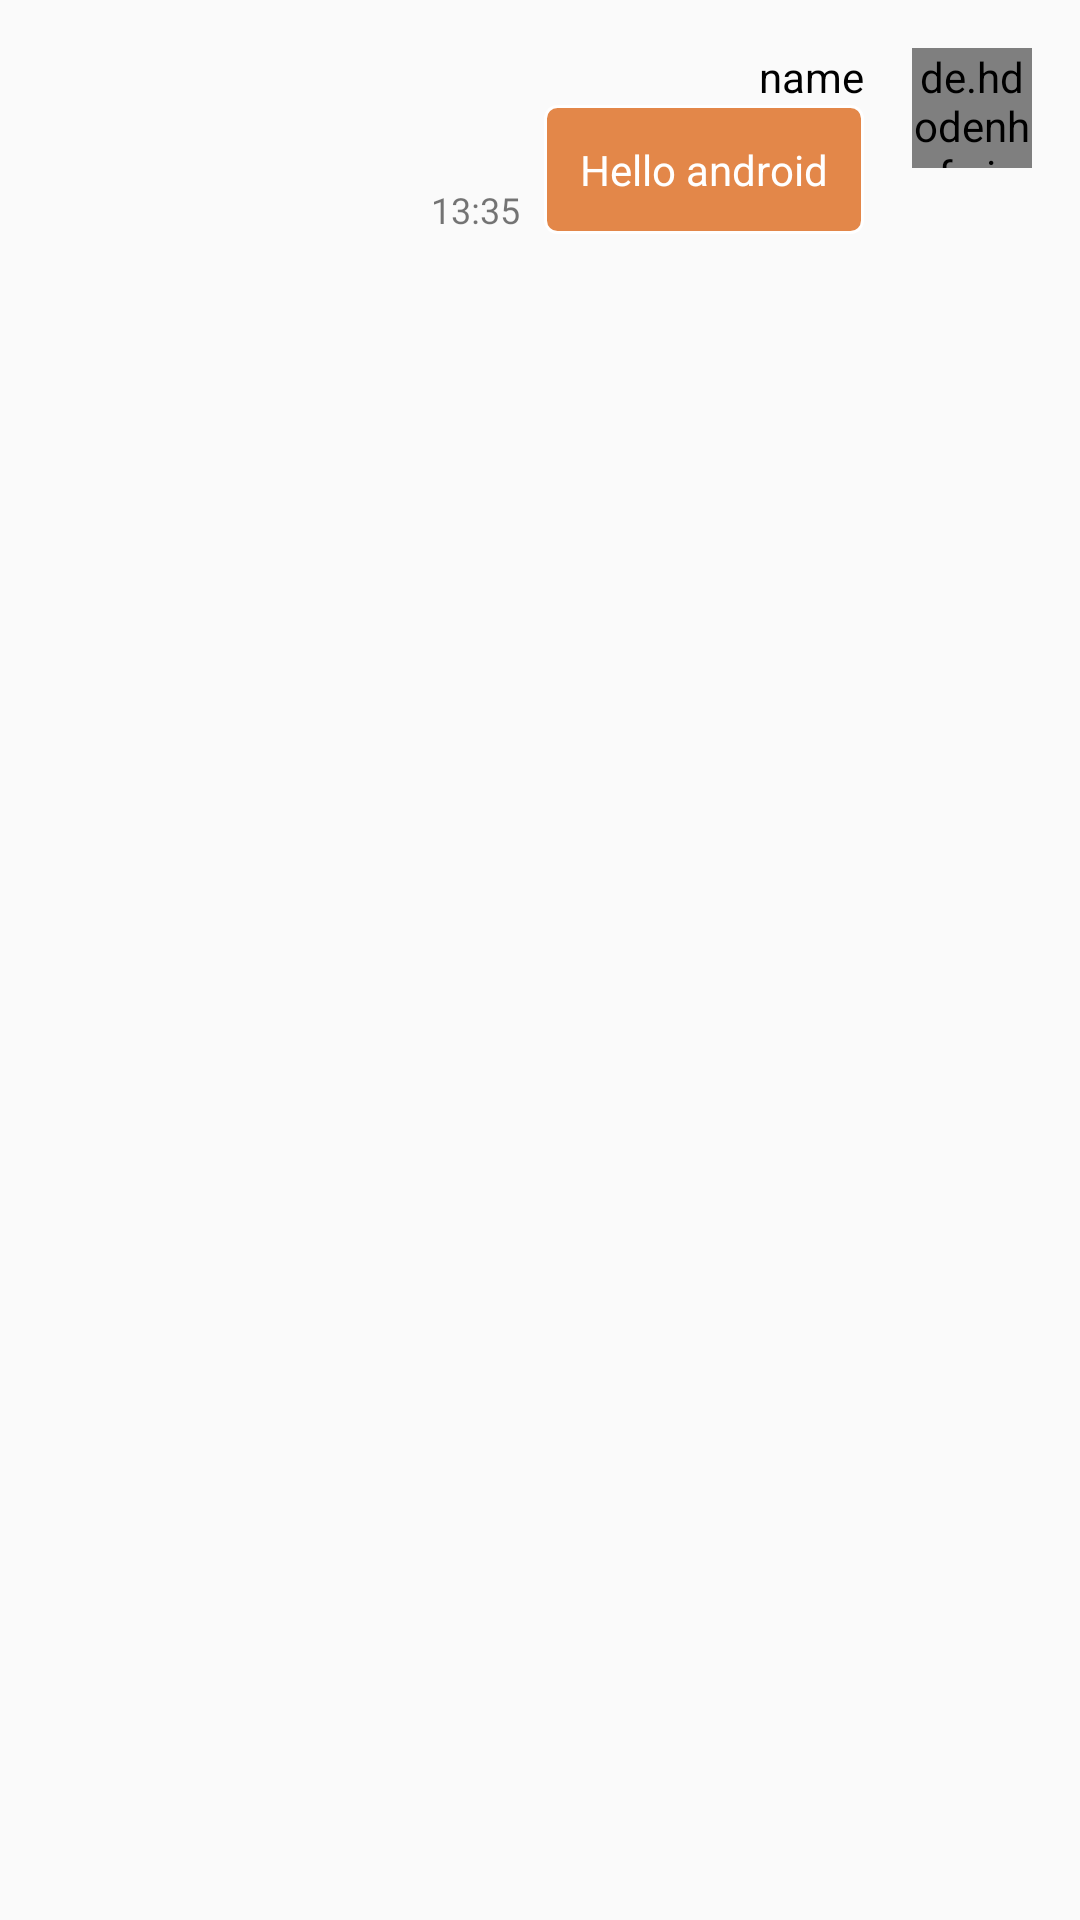

Write the Android layout XML for this screen, with the resource values it uses.
<!-- AndroidManifest.xml: application theme Theme.Auction -->
<!-- res/layout/my_msgbox.xml -->
<?xml version="1.0" encoding="utf-8"?>
<RelativeLayout xmlns:android="http://schemas.android.com/apk/res/android"
    android:layout_width="match_parent"
    android:layout_height="match_parent"
    android:padding="16dp">

    <de.hdodenhof.circleimageview.CircleImageView
        android:id="@+id/iv"
        android:layout_width="40dp"
        android:layout_height="40dp"
        android:src="@drawable/icon_auction2"
        android:layout_alignParentRight="true"/>
    <TextView
        android:id="@+id/tv_name"
        android:layout_width="wrap_content"
        android:layout_height="wrap_content"
        android:text="name"
        android:textColor="@color/black"
        android:layout_toLeftOf="@+id/iv"
        android:layout_marginRight="16dp"/>

    <TextView
        android:id="@+id/tv_msg"
        android:layout_width="wrap_content"
        android:layout_height="wrap_content"
        android:text="Hello android"
        android:layout_below="@+id/tv_name"
        android:layout_toLeftOf="@id/iv"
        android:layout_marginRight="16dp"
        android:padding="12dp"
        android:maxWidth="250dp"
        android:background="@drawable/back_et_mymsgbox"
        android:textColor="#ffffff"/>
    <TextView
        android:id="@+id/tv_time"
        android:layout_width="wrap_content"
        android:layout_height="wrap_content"
        android:text="13:35"
        android:textSize="12sp"
        android:layout_toLeftOf="@+id/tv_msg"
        android:layout_marginRight="8dp"
        android:layout_alignBottom="@id/tv_msg"/>
</RelativeLayout>
<!-- resources referenced by this layout -->
<resources>
  <color name="black">#FF000000</color>
  <!-- drawable back_et_mymsgbox (drawable) -->
  <?xml version="1.0" encoding="utf-8"?>
  <shape xmlns:android="http://schemas.android.com/apk/res/android"
      android:shape="rectangle">
  
      <solid android:color="@color/theme"/>
      <stroke android:color="@color/white" android:width="1dp"/>
      <corners android:radius="4dp"/>
  
  </shape>
  <!-- drawable icon_auction2: png bitmap (drawable, 249596 bytes) -->
  <style name="Theme.Auction" parent="Theme.AppCompat.DayNight.DarkActionBar">
          
          <item name="colorPrimary">@color/purple_500</item>
          <item name="colorPrimaryVariant">@color/purple_700</item>
          <item name="colorOnPrimary">@color/white</item>
          
          <item name="colorSecondary">@color/teal_200</item>
          <item name="colorSecondaryVariant">@color/teal_700</item>
          <item name="colorOnSecondary">@color/black</item>
          
          <item name="android:statusBarColor" tools:targetApi="l">?attr/colorPrimaryVariant</item>
          
      </style>
  <color name="theme">#E38749</color>
  <color name="white">#FFFFFFFF</color>
  <color name="purple_500">#FF6200EE</color>
  <color name="purple_700">#FF3700B3</color>
  <color name="teal_200">#FF03DAC5</color>
  <color name="teal_700">#FF018786</color>
</resources>
